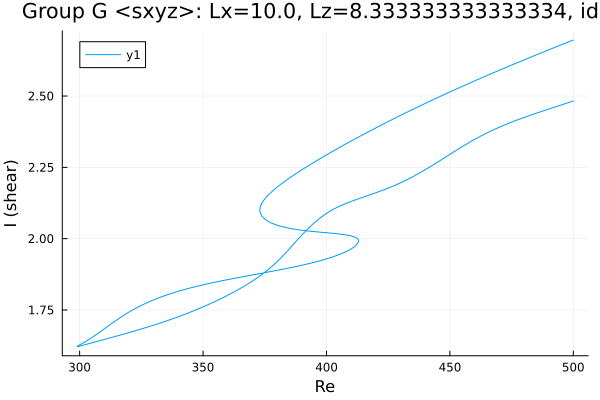

Data behind this chart, as committed beside it:
Re, shear
500.0, 2.696
498.6, 2.691
497.2, 2.687
495.8, 2.682
494.4, 2.677
492.9, 2.672
491.5, 2.667
490.1, 2.662
488.7, 2.657
487.3, 2.652
485.9, 2.647
484.5, 2.642
483, 2.637
481.6, 2.632
480.2, 2.627
478.8, 2.622
477.4, 2.617
476, 2.612
474.6, 2.607
473.1, 2.602
471.7, 2.597
470.3, 2.591
468.9, 2.586
467.5, 2.581
466.1, 2.576
464.7, 2.57
463.2, 2.565
461.8, 2.56
460.4, 2.554
459, 2.549
457.6, 2.544
456.2, 2.538
454.8, 2.533
453.5, 2.528
452.1, 2.522
450.7, 2.517
449.2, 2.511
447.8, 2.506
446.4, 2.5
445, 2.494
443.6, 2.489
443.5, 2.488
442.1, 2.483
440.7, 2.477
439.3, 2.471
437.8, 2.465
436.4, 2.459
435, 2.453
433.6, 2.447
432.2, 2.441
430.8, 2.435
429.4, 2.429
427.9, 2.423
426.5, 2.417
425.1, 2.411
423.7, 2.405
422.3, 2.398
420.9, 2.392
419.5, 2.386
418, 2.379
... 452 more rows
